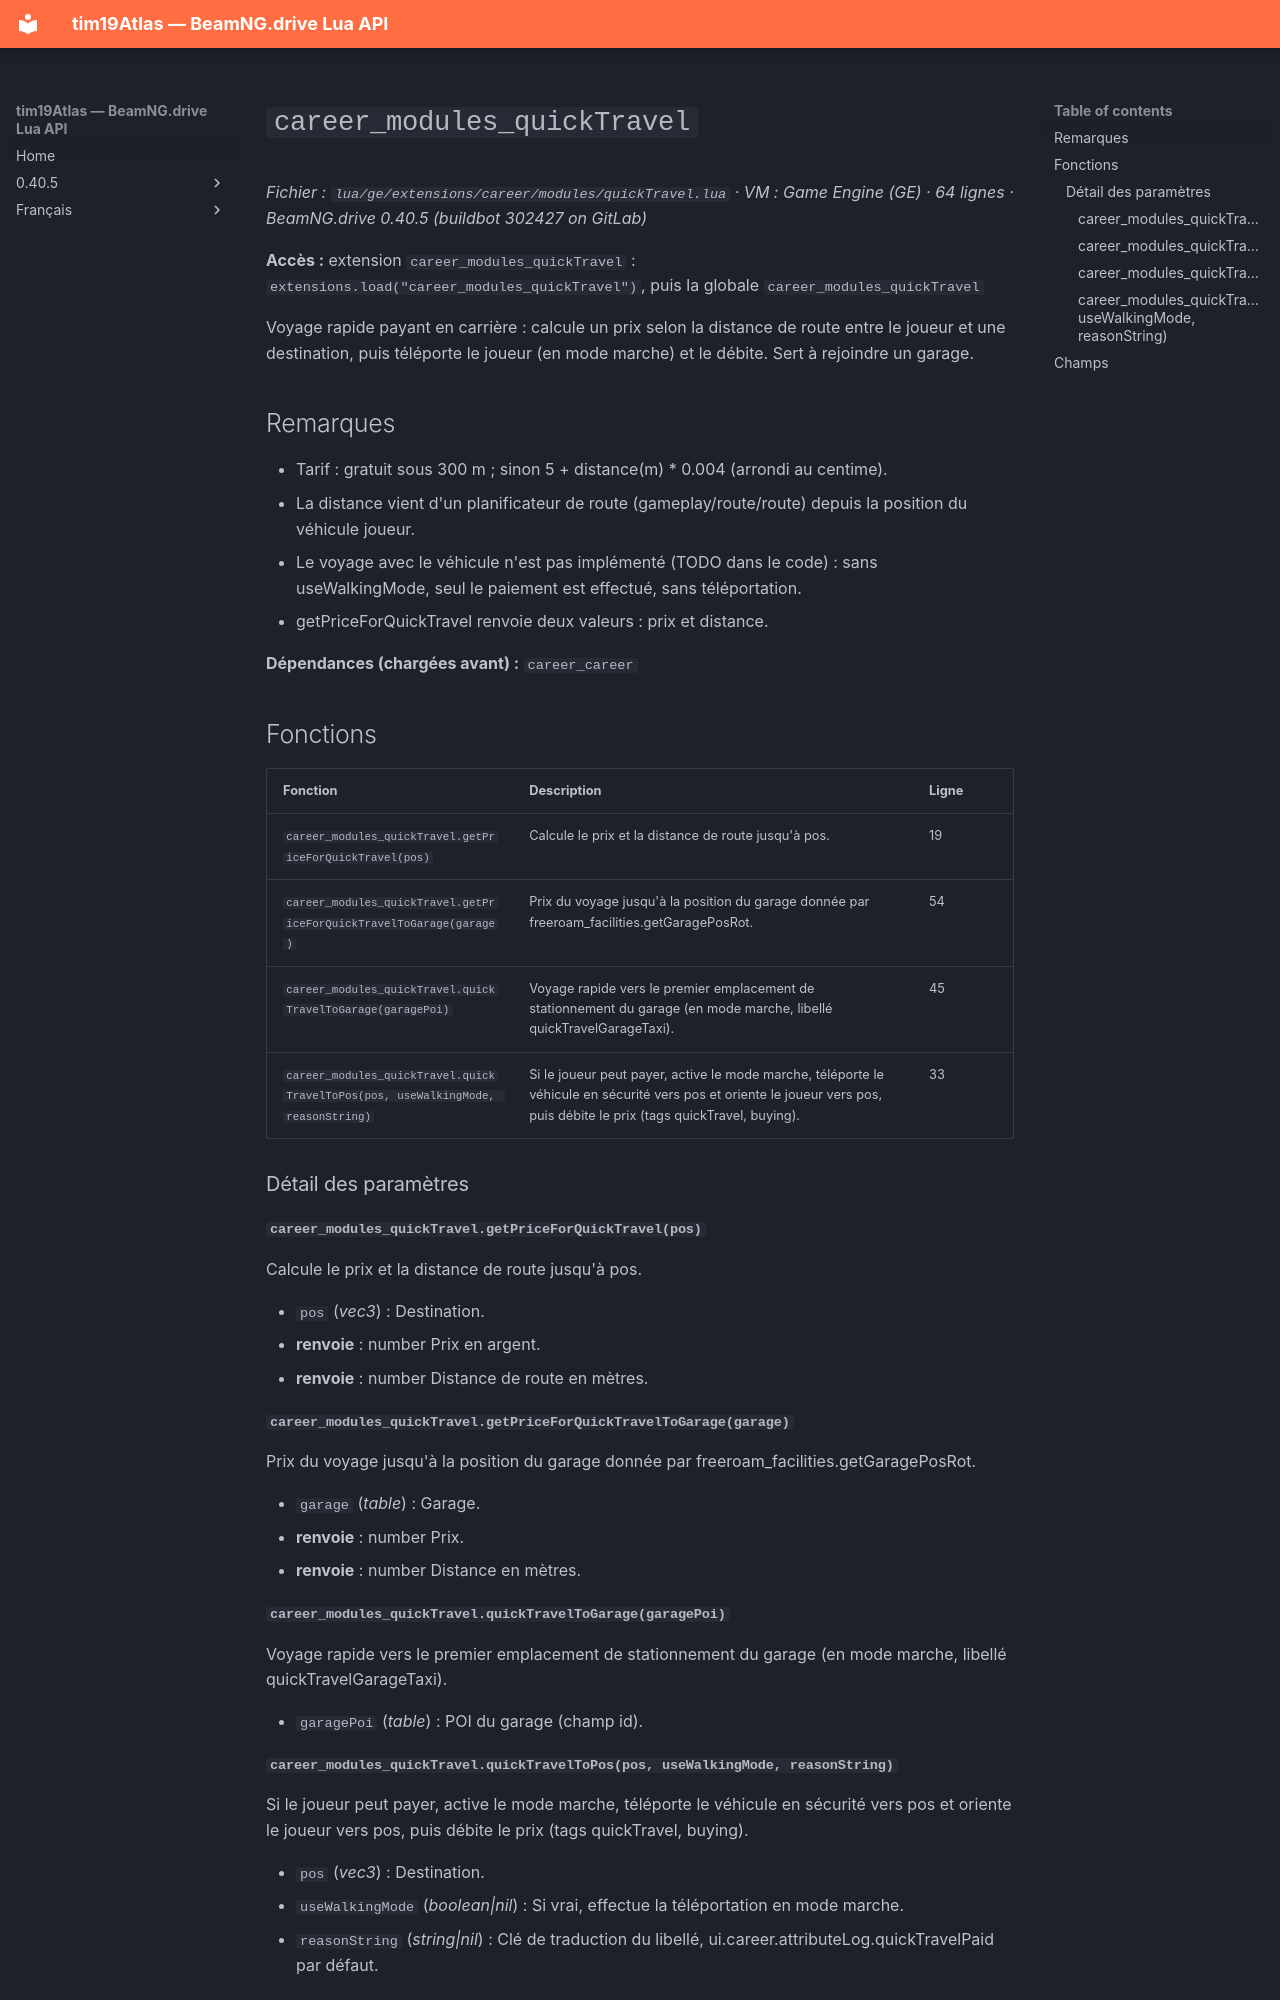

repository: Tim0219800/beamng-lua-atlas · page: fr/0.40.5/ge/extensions/career/modules/quickTravel.html · generator: mkdocs

# `career_modules_quickTravel`

*Fichier : `lua/ge/extensions/career/modules/quickTravel.lua` · VM : Game Engine (GE) · 64 lignes · BeamNG.drive 0.40.5 (buildbot 302427 on GitLab)*

**Accès :** extension `career_modules_quickTravel` : `extensions.load("career_modules_quickTravel")`, puis la globale `career_modules_quickTravel`

Voyage rapide payant en carrière : calcule un prix selon la distance de route entre le joueur et une destination, puis téléporte le joueur (en mode marche) et le débite. Sert à rejoindre un garage.

## Remarques

- Tarif : gratuit sous 300 m ; sinon 5 + distance(m) * 0.004 (arrondi au centime).
- La distance vient d'un planificateur de route (gameplay/route/route) depuis la position du véhicule joueur.
- Le voyage avec le véhicule n'est pas implémenté (TODO dans le code) : sans useWalkingMode, seul le paiement est effectué, sans téléportation.
- getPriceForQuickTravel renvoie deux valeurs : prix et distance.

**Dépendances (chargées avant) :** `career_career`

## Fonctions

| Fonction | Description | Ligne |
|---|---|---|
| `career_modules_quickTravel.getPriceForQuickTravel(pos)` | Calcule le prix et la distance de route jusqu'à pos. | 19 |
| `career_modules_quickTravel.getPriceForQuickTravelToGarage(garage)` | Prix du voyage jusqu'à la position du garage donnée par freeroam_facilities.getGaragePosRot. | 54 |
| `career_modules_quickTravel.quickTravelToGarage(garagePoi)` | Voyage rapide vers le premier emplacement de stationnement du garage (en mode marche, libellé quickTravelGarageTaxi). | 45 |
| `career_modules_quickTravel.quickTravelToPos(pos, useWalkingMode, reasonString)` | Si le joueur peut payer, active le mode marche, téléporte le véhicule en sécurité vers pos et oriente le joueur vers pos, puis débite le prix (tags quickTravel, buying). | 33 |

### Détail des paramètres

#### `career_modules_quickTravel.getPriceForQuickTravel(pos)`

Calcule le prix et la distance de route jusqu'à pos.

- `pos` (*vec3*) : Destination.
- **renvoie** : number Prix en argent.
- **renvoie** : number Distance de route en mètres.

#### `career_modules_quickTravel.getPriceForQuickTravelToGarage(garage)`

Prix du voyage jusqu'à la position du garage donnée par freeroam_facilities.getGaragePosRot.

- `garage` (*table*) : Garage.
- **renvoie** : number Prix.
- **renvoie** : number Distance en mètres.

#### `career_modules_quickTravel.quickTravelToGarage(garagePoi)`

Voyage rapide vers le premier emplacement de stationnement du garage (en mode marche, libellé quickTravelGarageTaxi).

- `garagePoi` (*table*) : POI du garage (champ id).
